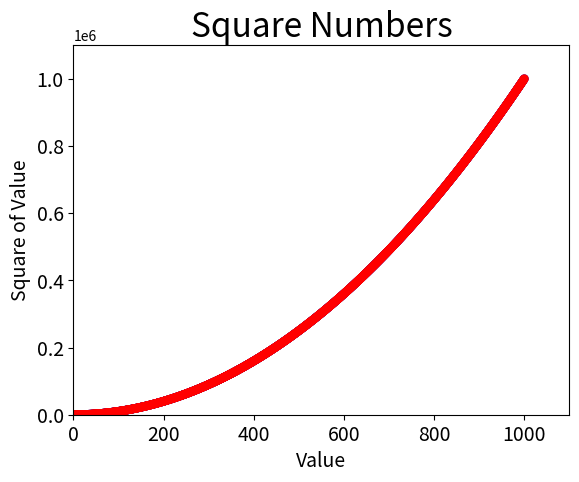

Recreate this plot in Python.
# -*- coding: utf-8 -*-
"""
Created on Wed Dec 19 19:10:47 2018

[redacted]
"""

import matplotlib.pyplot as plt

x_values = list(range(1, 1001))
y_values = [x**2 for x in x_values]

plt.scatter(x_values, y_values, c=(0, 0, 0.8), edgecolor='none', s=40)
#or
plt.scatter(x_values, y_values, c='red', edgecolor='none', s=40)
plt.title("Square Numbers", fontsize=24)
plt.xlabel("Value", fontsize=14)
plt.ylabel("Square of Value", fontsize=14)

plt.tick_params(axis='both', which='major',labelsize=14)

plt.axis([0,1100,0,1100000])
plt.show()
plt.savefig('squares_plot.png', bbox_inches='tight') #save automatically
